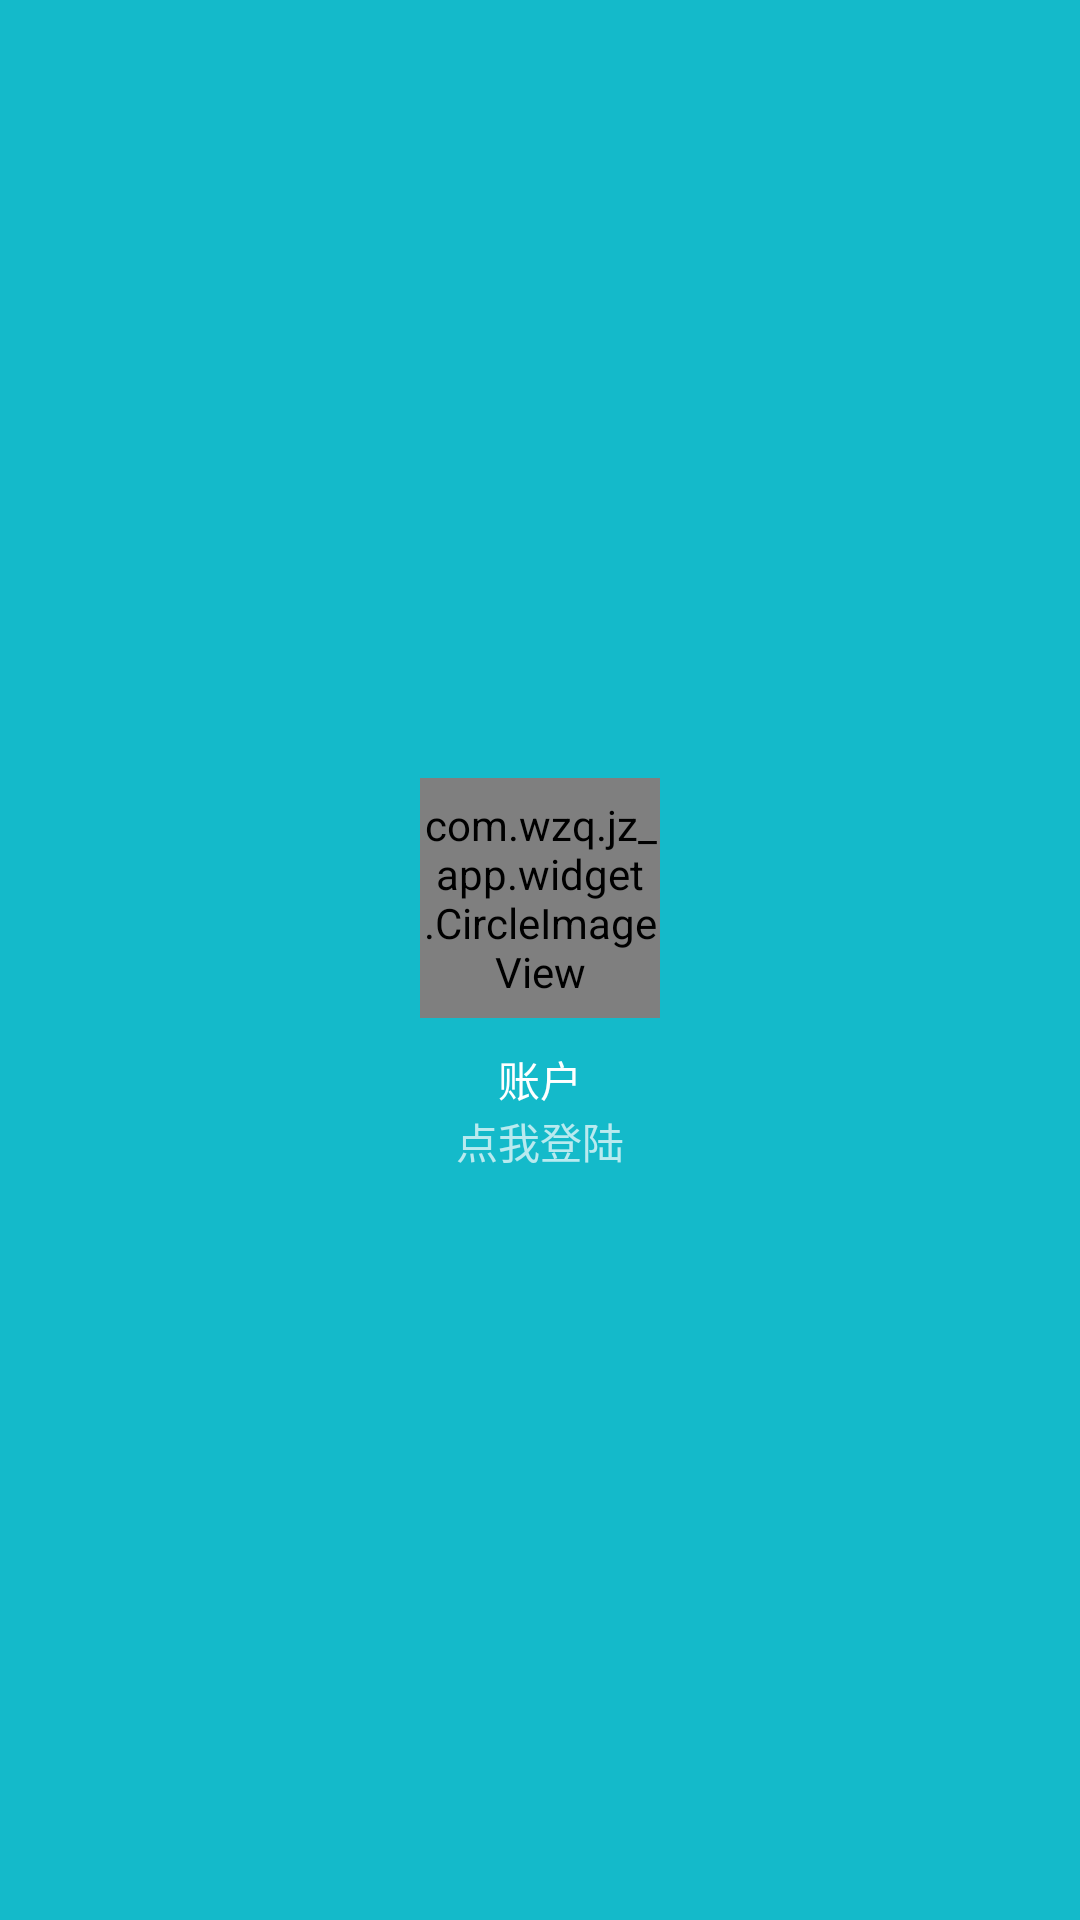

Write the Android layout XML for this screen, with the resource values it uses.
<!-- AndroidManifest.xml: application theme AppTheme -->
<!-- res/layout/drawer_header.xml -->
<?xml version="1.0" encoding="utf-8"?>
<LinearLayout
        xmlns:android="http://schemas.android.com/apk/res/android"
        xmlns:app="http://schemas.android.com/apk/res-auto"
        android:layout_width="match_parent"
        android:layout_height="180dp"
        android:background="?attr/colorPrimary"
        android:paddingBottom="@dimen/activity_vertical_margin"
        android:paddingLeft="@dimen/activity_horizontal_margin"
        android:paddingRight="@dimen/activity_horizontal_margin"
        android:paddingTop="@dimen/activity_vertical_margin"
        android:id="@+id/drawer_header"
        android:theme="@style/ThemeOverlay.AppCompat.Dark"
        android:orientation="vertical"
        android:gravity="center"
        >

    <LinearLayout
        android:layout_width="wrap_content"
        android:layout_height="wrap_content"
        android:orientation="vertical"
        android:gravity="center"
        >

        <com.wzq.jz_app.widget.CircleImageView
            android:layout_width="80dp"
            android:layout_height="80dp"
            android:layout_marginTop="10dp"
            android:background="@drawable/icon_head_error"
            android:id="@+id/drawer_iv"
            />
        <TextView
            android:id="@+id/drawer_tv_name"
            android:layout_width="wrap_content"
            android:layout_height="wrap_content"
            android:layout_marginTop="10dp"
            android:text="账户"
            android:textColor="@color/white"
            android:textAppearance="@style/TextAppearance.AppCompat.Body1"/>

        <TextView
            android:layout_width="wrap_content"
            android:layout_height="wrap_content"
            android:text="点我登陆"
            android:id="@+id/drawer_tv_email"/>

    </LinearLayout>

</LinearLayout>
<!-- resources referenced by this layout -->
<resources>
  <color name="white">#ffffff</color>
  <!-- drawable icon_head_error: webp bitmap (drawable, 3502 bytes) -->
  <style name="AppTheme" parent="Theme.AppCompat.Light.NoActionBar">
          
          <item name="colorControlNormal">@color/white</item>
          <item name="colorPrimary">@color/colorPrimary</item>
          <item name="colorPrimaryDark">@color/colorPrimaryDark</item>
          <item name="colorAccent">@color/colorAccent</item>
      </style>
  <color name="colorPrimary">#14baca</color>
  <color name="colorPrimaryDark">#14baca</color>
  <color name="colorAccent">#14baca</color>
</resources>
